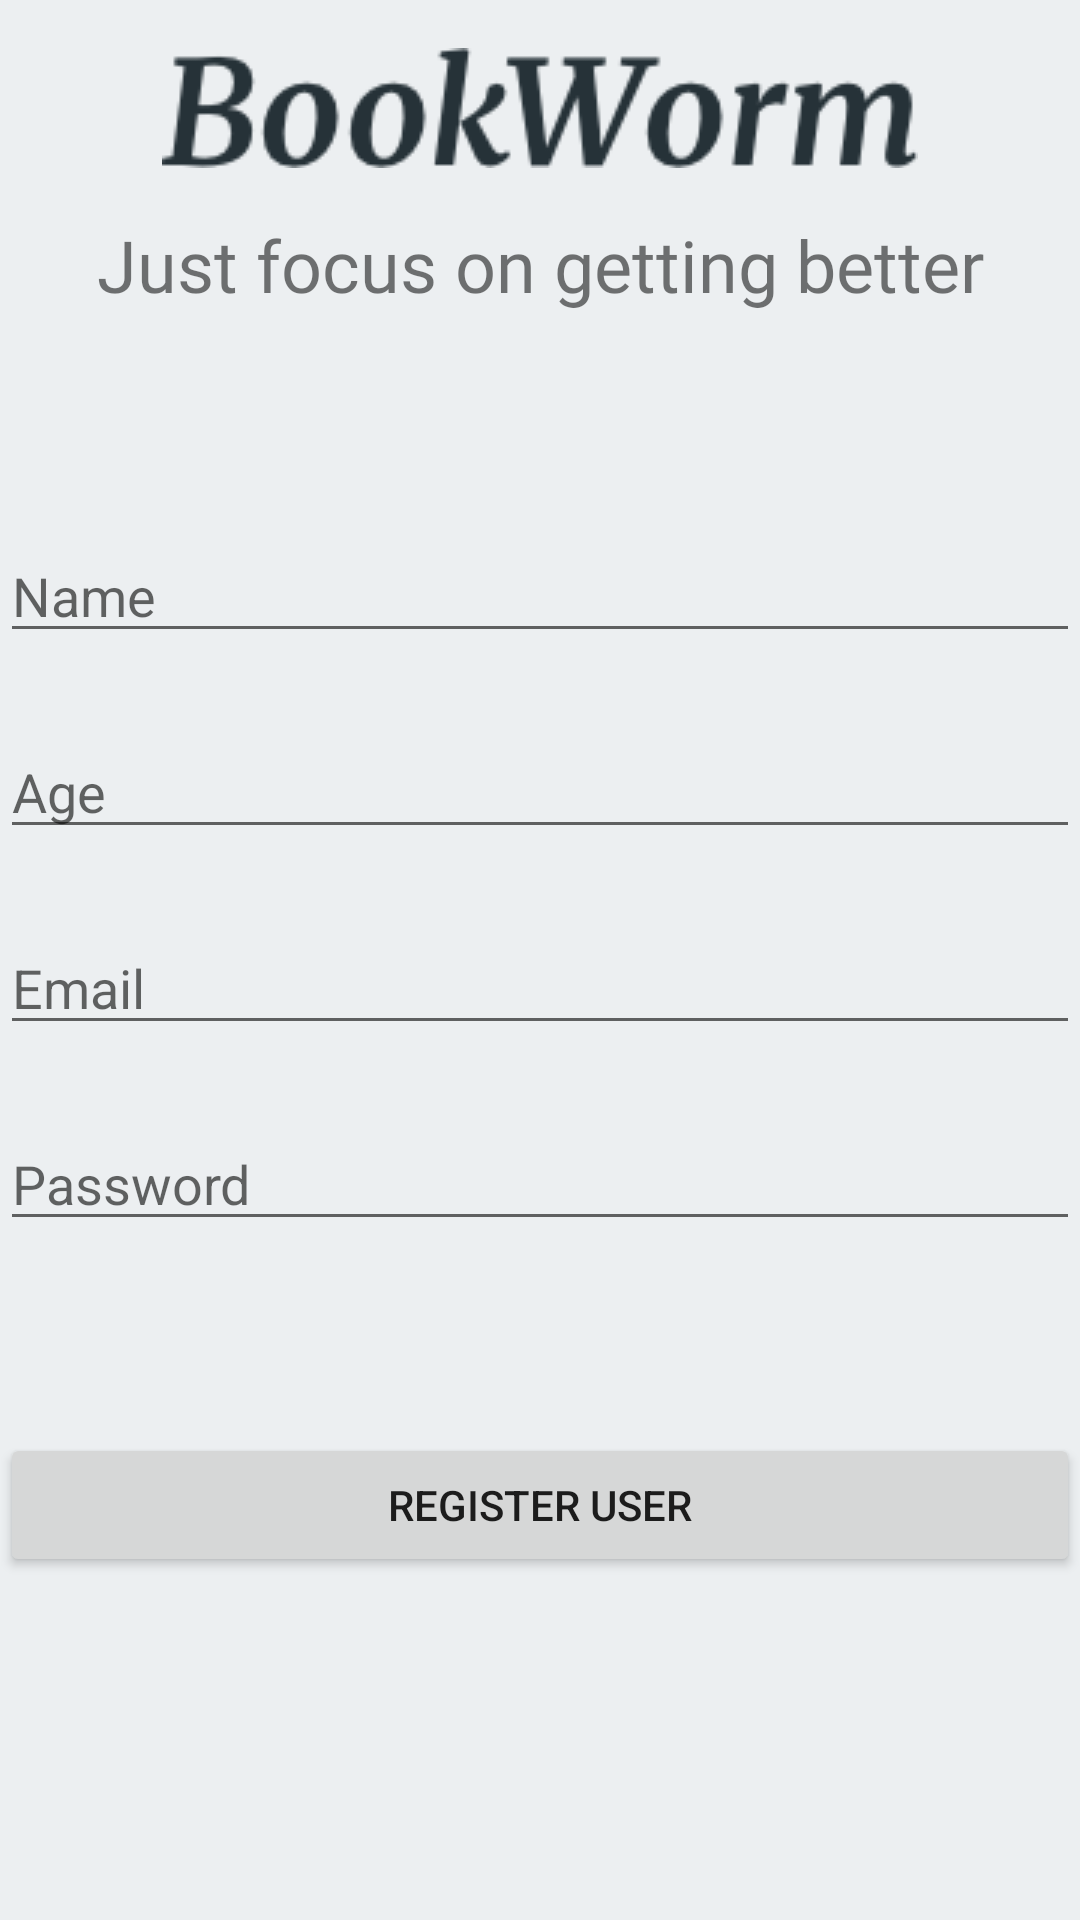

Android layout source for this screen:
<!-- AndroidManifest.xml: application theme Theme.BookWorm -->
<!-- res/layout/activity_registro.xml -->
<?xml version="1.0" encoding="utf-8"?>

<androidx.constraintlayout.widget.ConstraintLayout xmlns:android="http://schemas.android.com/apk/res/android"
    xmlns:app="http://schemas.android.com/apk/res-auto"
    xmlns:tools="http://schemas.android.com/tools"
    android:layout_width="match_parent"
    android:layout_height="match_parent"
    android:background="@color/white_500"
    android:paddingTop="@dimen/activity_vertical_margin"
    android:paddingBottom="@dimen/activity_vertical_margin"
    android:paddingStart="@dimen/activity_horizontal_margin"
    android:paddingEnd="@dimen/activity_horizontal_margin"
    tools:context=".RegistroActivity">

    <ImageView
        android:id="@+id/logo"
        android:layout_width="wrap_content"
        android:layout_height="wrap_content"
        app:srcCompat="@drawable/logo"
        android:layout_marginTop="16dp"
        app:layout_constraintStart_toStartOf="parent"
        app:layout_constraintEnd_toEndOf="parent"
        app:layout_constraintTop_toTopOf="parent" />

    <TextView
        android:id="@+id/initialText"
        android:layout_width="wrap_content"
        android:layout_height="wrap_content"
        android:layout_marginTop="16dp"
        android:fontFamily="@font/merriweather_bold"
        android:textAlignment="center"
        android:text="Just focus on getting better"
        android:textSize="24sp"
        app:layout_constraintStart_toStartOf="parent"
        app:layout_constraintEnd_toEndOf="parent"
        app:layout_constraintTop_toBottomOf="@id/logo" />

    <EditText
        android:id="@+id/editTextName"
        android:layout_width="match_parent"
        android:layout_height="wrap_content"
        android:layout_marginTop="72dp"
        android:ems="10"
        android:hint="Name"
        android:inputType="textShortMessage|none|textPersonName"
        app:layout_constraintStart_toStartOf="parent"
        app:layout_constraintTop_toBottomOf="@id/initialText" />

    <EditText
        android:id="@+id/editTextAge"
        android:layout_width="match_parent"
        android:layout_height="wrap_content"
        android:layout_marginTop="24dp"
        android:ems="10"
        android:hint="Age"
        android:inputType="none|number"
        app:layout_constraintStart_toStartOf="parent"
        app:layout_constraintTop_toBottomOf="@+id/editTextName" />

    <EditText
        android:id="@+id/editTextMail"
        android:layout_width="match_parent"
        android:layout_height="wrap_content"
        android:layout_marginTop="24dp"
        android:ems="10"
        android:hint="Email"
        android:inputType="none|textEmailAddress"
        app:layout_constraintStart_toStartOf="parent"
        app:layout_constraintTop_toBottomOf="@+id/editTextAge" />

    <EditText
        android:id="@+id/editTextPasswordRegister"
        android:layout_width="match_parent"
        android:layout_height="wrap_content"
        android:layout_marginTop="24dp"
        android:ems="10"
        android:hint="Password"
        android:inputType="none|textPassword"
        app:layout_constraintStart_toStartOf="parent"
        app:layout_constraintTop_toBottomOf="@+id/editTextMail" />

    <Button
        android:id="@+id/buttonRegisterUser"
        android:layout_width="match_parent"
        android:layout_height="wrap_content"
        android:layout_marginTop="64dp"
        android:onClick="registerUser"
        android:text="Register User"
        app:layout_constraintStart_toStartOf="parent"
        app:layout_constraintTop_toBottomOf="@+id/editTextPasswordRegister" />

</androidx.constraintlayout.widget.ConstraintLayout>
<!-- resources referenced by this layout -->
<resources>
  <color name="white_500">#FFECEFF1</color>
  <!-- drawable logo: png bitmap (drawable, 7623 bytes) -->
  <style name="Theme.BookWorm" parent="Theme.MaterialComponents.DayNight.NoActionBar">
          
          <item name="colorPrimary">@color/white_500</item>
          <item name="colorPrimaryVariant">@color/white_700</item>
          <item name="colorOnPrimary">@color/black</item>
          
          <item name="colorSecondary">@color/grey_500</item>
          <item name="colorSecondaryVariant">@color/grey_700</item>
          <item name="colorOnSecondary">@color/white_500</item>
          
          <item name="android:statusBarColor" tools:targetApi="l">?attr/colorPrimaryVariant</item>
          
      </style>
  <color name="white_700">#FFBABDBE</color>
  <color name="black">#FF212121</color>
  <color name="grey_500">#FF455A64</color>
  <color name="grey_700">#FF1C313A</color>
</resources>
